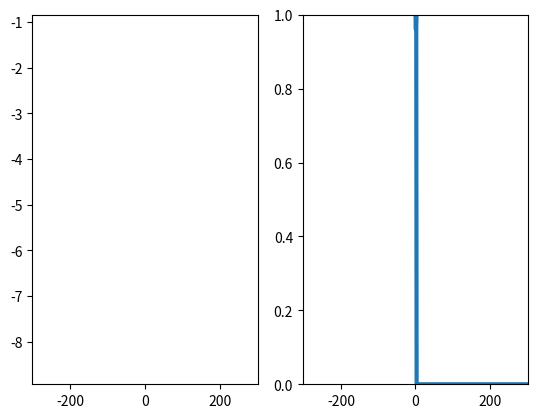

This figure's Python source:
#!/usr/bin/python
from __future__ import division
import numpy as np
import math as m
import matplotlib.animation as animation
import matplotlib.pyplot as plt

time_step = 1
num_of_points_per_frame = 1
initial_size = 300
weib_par = 20
pareto_par = 1

#gen_potential = lambda: np.random.pareto(pareto_par)
gen_potential = lambda: np.random.weibull(weib_par)

def a(time):
    return m.log(time) ** (1 / weib_par)


def d(time):
    return (1 / weib_par) * (m.log(time) ** (1 / weib_par - 1))


def rescale(x, time):
    return (x - a(time)) / d(time)


def psi_rescale(x, i, time):
    return (x - a(time) - i * m.log(m.log(time)) / (time * weib_par)) / d(time)


initial_time = initial_size
#initial_time = initial_size * time_step // (num_of_points_per_frame + 1)


def data_gen(framenumber, pospotential, negpotential, soln):
    for i in range(num_of_points_per_frame):
        pospotential.append(gen_potential())
        negpotential.append(gen_potential())

    time = 2 * framenumber * time_step + initial_time
    points = [psi_rescale(x, i, time) for x, i in zip(pospotential,
                                                      range(len(pospotential)))]
    negpoints = [psi_rescale(x, i, time) for x, i in zip(negpotential,
                                                         range(len(negpotential)))]
    #ax.relim()
    #ax.autoscale_view()
    negpoints.reverse()
    ax_pp.set_xlim((-len(points), len(points)))
    ax_pp.set_ylim((max(negpoints + points) - 8, max(negpoints + points) +
                    0.1))
    plot_pp.set_data(range(-len(points), len(points)), negpoints + points)

    for i in range(num_of_points_per_frame):
        soln.append(0)
        oldsoln = soln[:]
        time_step_pam = time_step // num_of_points_per_frame
        # time_step_pam = time_step
        for n in range(1, len(pospotential) - 1):
            soln[n] = oldsoln[n] + time_step_pam * (
                        oldsoln[n] * (pospotential[n] - 2)
                        + oldsoln[n - 1] + oldsoln[n + 1])

        norm = max(soln)
        soln[:] = [x / norm for x in soln]
    ax_pam.set_xlim((-len(soln), len(soln)))
    ax_pam.set_ylim((0,1))
    plot_pam.set_data(range(len(soln)), soln)

    return plot_pp, plot_pam



pospotential, negpotential = [], []
for n in range(initial_size):
    pospotential.append(gen_potential())
    negpotential.append(gen_potential())

fig = plt.figure()
ax_pp = fig.add_subplot(121)
ax_pam = fig.add_subplot(122)
plot_pp, = ax_pp.plot([1], [1], 'ro', animated=True)
plot_pam, = ax_pam.plot([0], [0], linewidth=3.0, animated=True)
ax_pp.cla()

soln = [0] * (initial_size + num_of_points_per_frame)
soln[0] = 1

pam_ani = animation.FuncAnimation(fig, data_gen, fargs=(pospotential,
                                                        negpotential, soln),
                                  interval=20, blit=True)
plt.show()
